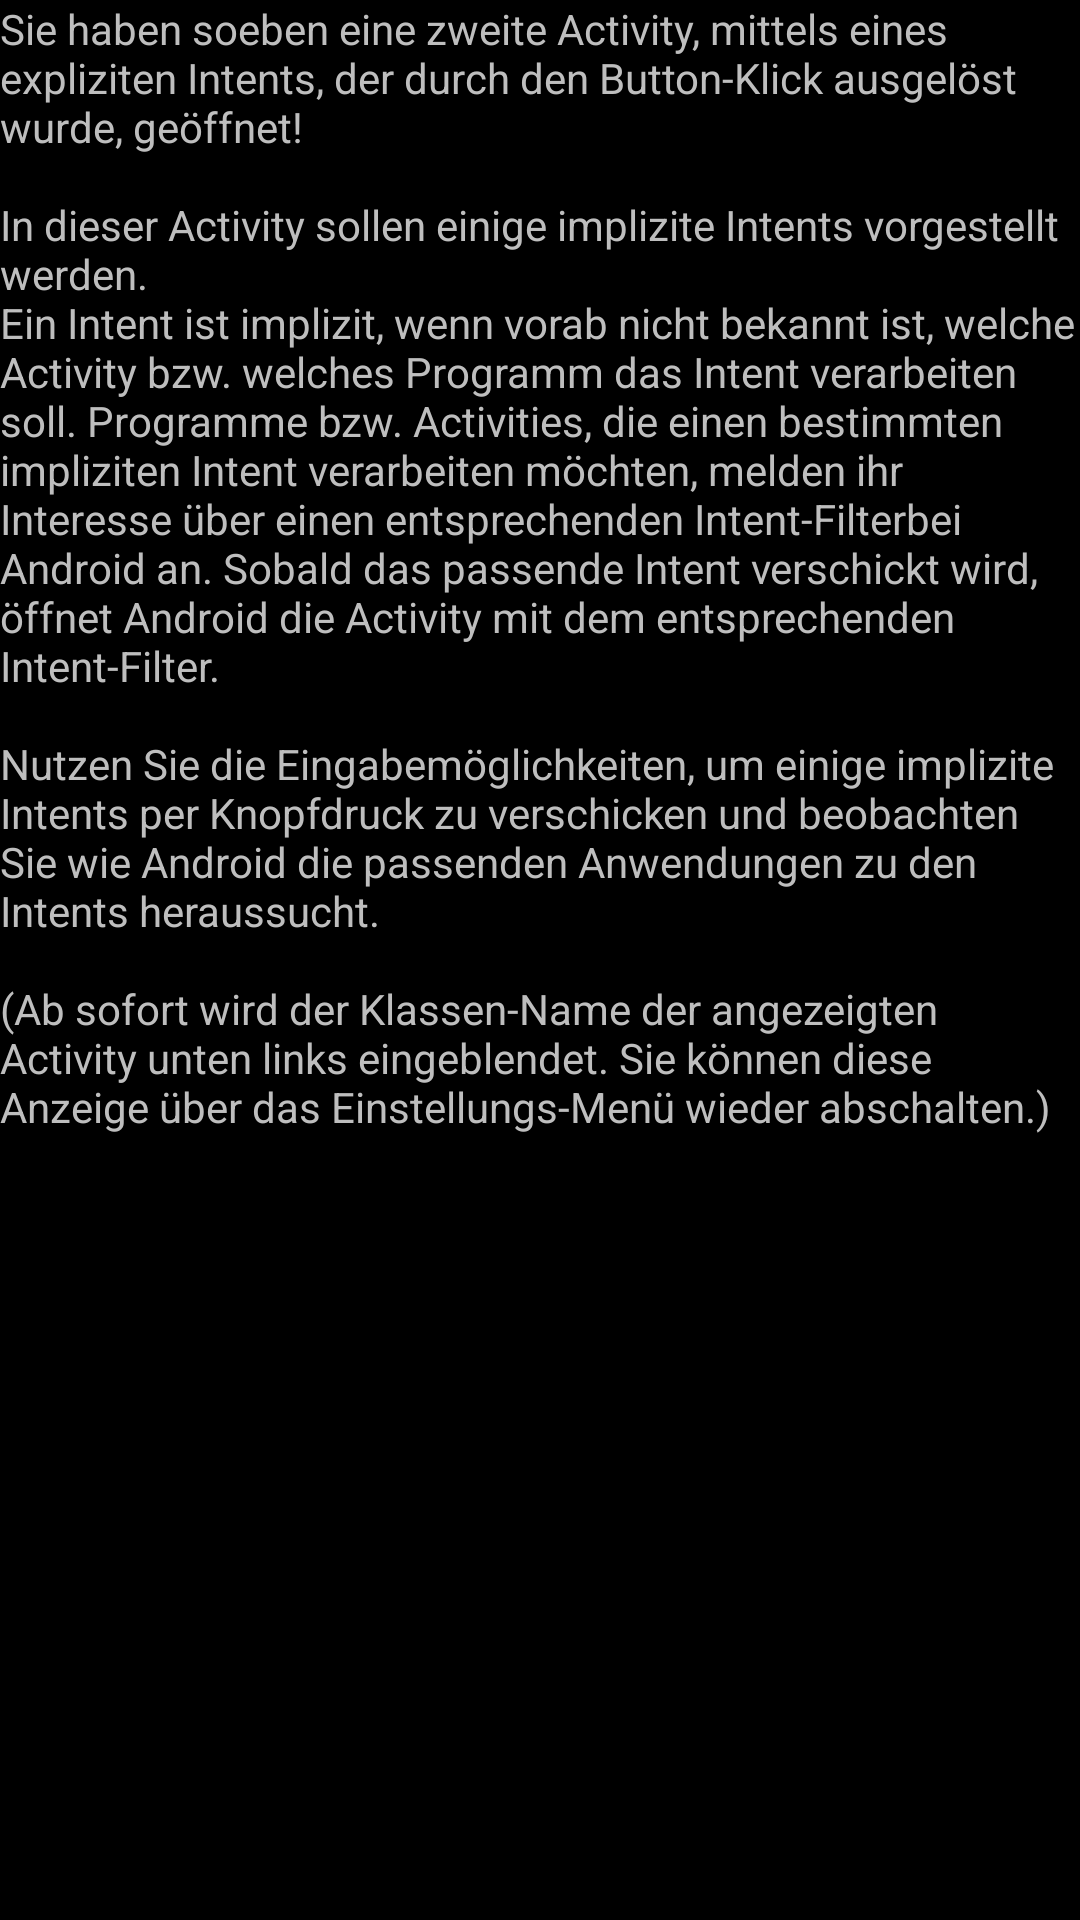

Produce the Android XML layout that renders to this screen, including the resource entries it uses.
<!-- AndroidManifest.xml: application theme FHWedelTheme -->
<!-- res/layout/dialog_intents.xml -->
<?xml version="1.0" encoding="utf-8"?>
<ScrollView xmlns:android="http://schemas.android.com/apk/res/android"
  android:layout_width="match_parent"
  android:layout_height="match_parent">
<LinearLayout
  xmlns:android="http://schemas.android.com/apk/res/android"
  android:layout_width="match_parent"
  android:layout_height="match_parent">
    <TextView
    	android:id="@+id/tv_dial_contentIntents"
    	android:layout_width="match_parent"
    	android:layout_height="wrap_content"
    	android:text="@string/txt_dial_contentIntents"/>
</LinearLayout>
</ScrollView>
<!-- resources referenced by this layout -->
<resources>
  <string name="txt_dial_contentIntents">Sie haben soeben eine zweite Activity, mittels eines expliziten Intents, der durch den Button-Klick ausgelöst wurde, geöffnet!
      	\n\nIn dieser Activity sollen einige implizite Intents vorgestellt werden. 
      	\nEin Intent ist implizit, wenn vorab nicht bekannt ist, welche Activity bzw. welches Programm das Intent verarbeiten soll. 
      	Programme bzw. Activities, die einen bestimmten impliziten Intent verarbeiten möchten, melden ihr Interesse über einen entsprechenden "Intent-Filter" bei Android an. Sobald das passende Intent verschickt wird, 
      	öffnet Android die Activity mit dem entsprechenden Intent-Filter.
      	\n\nNutzen Sie die Eingabemöglichkeiten, um einige implizite Intents per Knopfdruck zu verschicken und beobachten Sie wie Android die passenden Anwendungen zu den Intents heraussucht.
      	\n\n(Ab sofort wird der Klassen-Name der angezeigten Activity unten links eingeblendet. Sie können diese Anzeige über das Einstellungs-Menü wieder abschalten.)</string>
  <style name="FHWedelTheme" parent="@android:Theme.NoTitleBar">
  	<item name="android:buttonStyle">@style/FHWedel_ButtonStyle</item>
  
  	</style>
  <style name="FHWedel_ButtonStyle" parent="@android:Widget.Button">
  		
  		
  		
  		
  	</style>
</resources>
